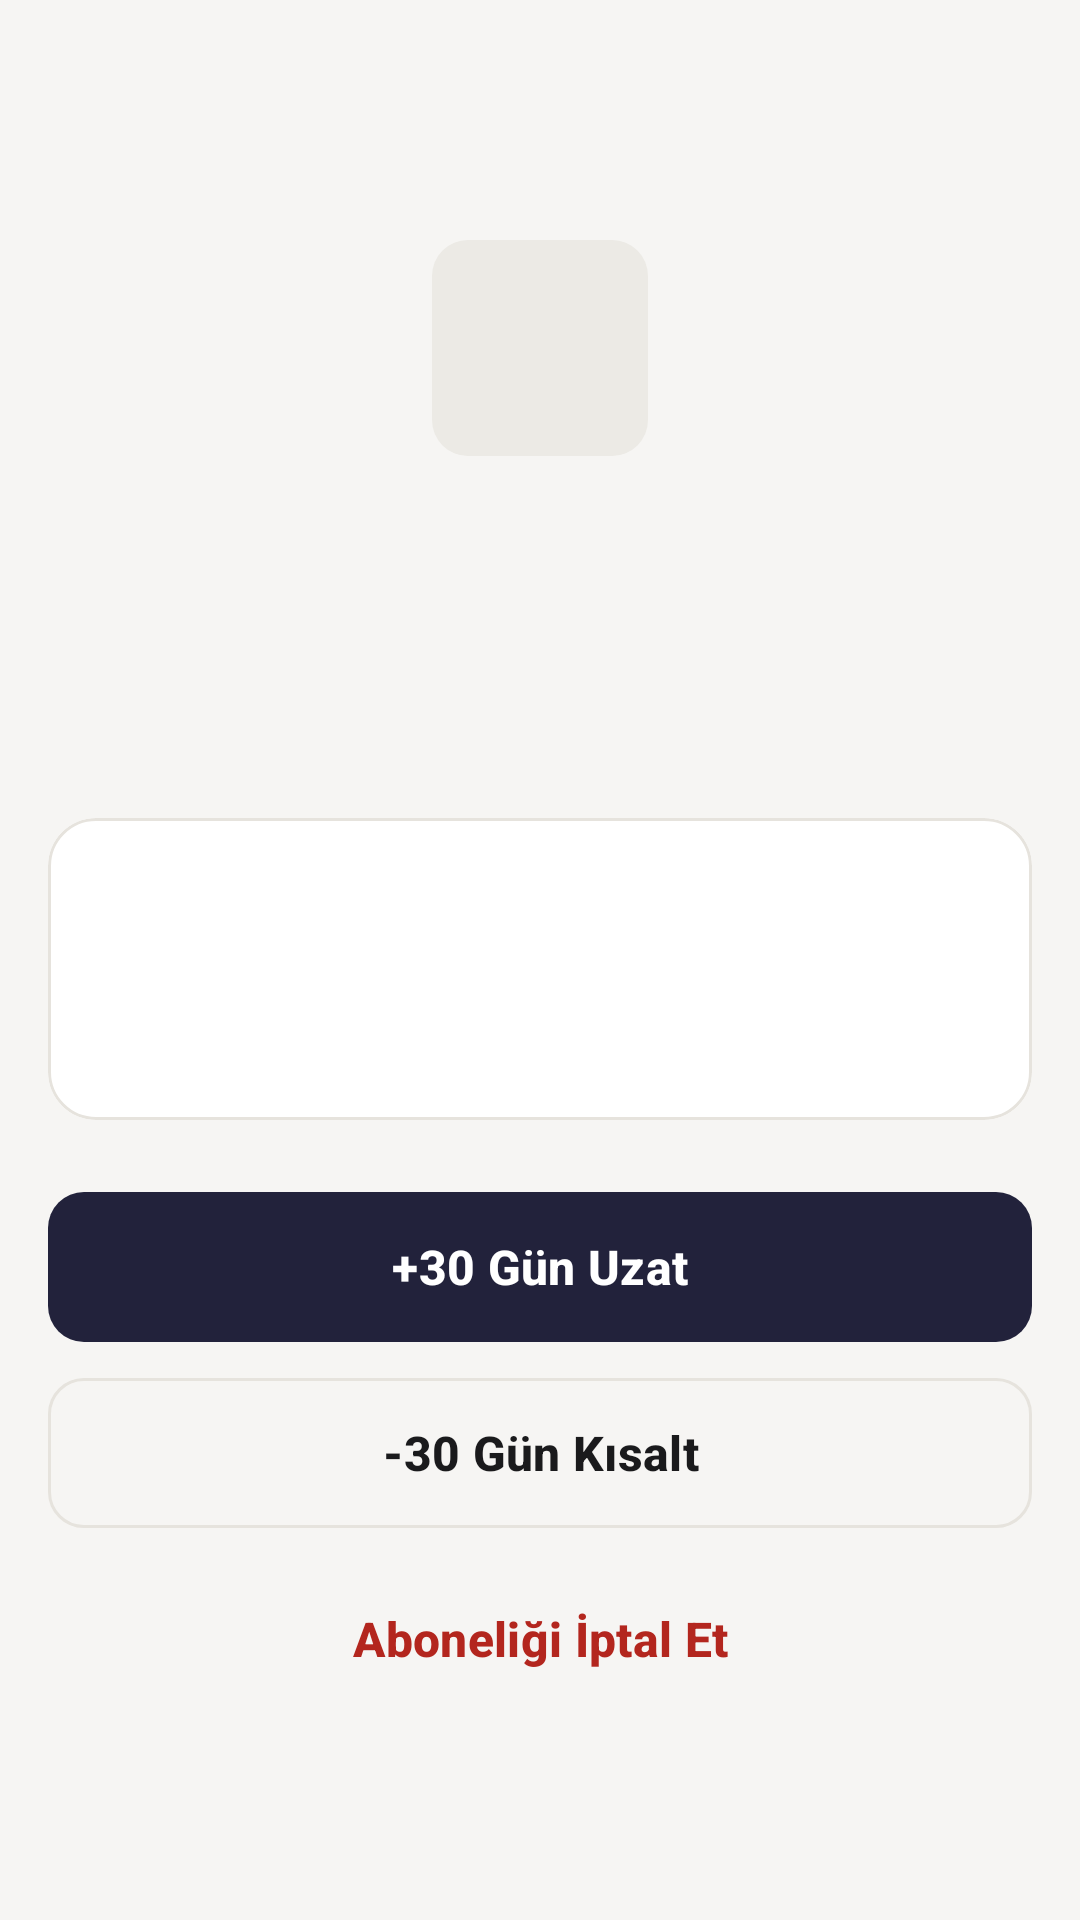

This screen was rendered from an Android layout file. Write that file and the resources it references.
<!-- AndroidManifest.xml: application theme Theme.Kumbaram -->
<!-- res/layout/fragment_main_admin_detail.xml -->
<?xml version="1.0" encoding="utf-8"?>
<FrameLayout xmlns:android="http://schemas.android.com/apk/res/android"
    xmlns:app="http://schemas.android.com/apk/res-auto"
    xmlns:tools="http://schemas.android.com/tools"
    android:layout_width="match_parent"
    android:layout_height="match_parent"
    android:background="@color/screen_background">

    <LinearLayout
        android:layout_width="match_parent"
        android:layout_height="match_parent"
        android:orientation="vertical">

        <com.google.android.material.appbar.MaterialToolbar
            android:id="@+id/toolbar"
            style="@style/Widget.Kumbaram.Toolbar"
            android:layout_width="match_parent"
            android:layout_height="wrap_content"
            app:navigationIcon="@drawable/ic_arrow_back"
            tools:title="KAFE ADI" />

        <ScrollView
            android:layout_width="match_parent"
            android:layout_height="0dp"
            android:layout_weight="1">

            <LinearLayout
                android:layout_width="match_parent"
                android:layout_height="wrap_content"
                android:orientation="vertical"
                android:padding="@dimen/space_md">

                <ImageView
                    android:id="@+id/logoImageView"
                    android:layout_width="@dimen/profile_avatar"
                    android:layout_height="@dimen/profile_avatar"
                    android:layout_gravity="center_horizontal"
                    android:background="@drawable/bg_image_placeholder"
                    android:contentDescription="@string/cd_business_logo"
                    android:scaleType="centerCrop" />

                <TextView
                    android:id="@+id/nameTextView"
                    style="@style/TextAppearance.Kumbaram.Title2"
                    android:layout_width="match_parent"
                    android:layout_height="wrap_content"
                    android:layout_marginTop="@dimen/space_md"
                    android:gravity="center"
                    tools:text="KAFE ADI" />

                <TextView
                    android:id="@+id/emailTextView"
                    style="@style/TextAppearance.Kumbaram.Body"
                    android:layout_width="match_parent"
                    android:layout_height="wrap_content"
                    android:layout_marginTop="@dimen/space_xs"
                    android:gravity="center"
                    android:textColor="@color/secondary_text"
                    tools:text="kafe@mail.com" />

                <TextView
                    android:id="@+id/phoneTextView"
                    style="@style/TextAppearance.Kumbaram.Body"
                    android:layout_width="match_parent"
                    android:layout_height="wrap_content"
                    android:gravity="center"
                    android:textColor="@color/secondary_text"
                    tools:text="0552 554 50 09" />

                <com.google.android.material.card.MaterialCardView
                    style="@style/Widget.Kumbaram.Card"
                    android:layout_width="match_parent"
                    android:layout_height="wrap_content"
                    android:layout_marginTop="@dimen/space_lg">

                    <LinearLayout
                        android:layout_width="match_parent"
                        android:layout_height="wrap_content"
                        android:orientation="vertical"
                        android:padding="@dimen/space_md">

                        <TextView
                            android:id="@+id/statusTextView"
                            style="@style/TextAppearance.Kumbaram.Headline"
                            android:layout_width="match_parent"
                            android:layout_height="wrap_content"
                            tools:text="Aktif abonelik" />

                        <TextView
                            android:id="@+id/remainingTextView"
                            style="@style/TextAppearance.Kumbaram.Body"
                            android:layout_width="match_parent"
                            android:layout_height="wrap_content"
                            android:layout_marginTop="@dimen/space_xxs"
                            tools:text="12 gün kaldı" />

                        <TextView
                            android:id="@+id/expiryTextView"
                            style="@style/TextAppearance.Kumbaram.Caption"
                            android:layout_width="match_parent"
                            android:layout_height="wrap_content"
                            android:layout_marginTop="@dimen/space_xxs"
                            tools:text="Bitiş tarihi: 12 Eylül 2026" />
                    </LinearLayout>
                </com.google.android.material.card.MaterialCardView>

                <com.google.android.material.button.MaterialButton
                    android:id="@+id/extendButton"
                    style="@style/Widget.Kumbaram.Button"
                    android:layout_width="match_parent"
                    android:layout_height="@dimen/button_height"
                    android:layout_marginTop="@dimen/space_lg"
                    android:text="@string/main_admin_extend" />

                <com.google.android.material.button.MaterialButton
                    android:id="@+id/shortenButton"
                    style="@style/Widget.Kumbaram.Button.Outline"
                    android:layout_width="match_parent"
                    android:layout_height="@dimen/button_height"
                    android:layout_marginTop="@dimen/space_sm"
                    android:text="@string/main_admin_shorten" />

                <com.google.android.material.button.MaterialButton
                    android:id="@+id/cancelButton"
                    style="@style/Widget.Kumbaram.Button.Text.Destructive"
                    android:layout_width="match_parent"
                    android:layout_height="@dimen/button_height"
                    android:layout_marginTop="@dimen/space_sm"
                    android:text="@string/main_admin_cancel_subscription" />
            </LinearLayout>
        </ScrollView>
    </LinearLayout>

    <include
        android:id="@+id/loadingOverlay"
        layout="@layout/view_loading_overlay"
        android:visibility="gone" />
</FrameLayout>
<!-- res/layout/view_loading_overlay.xml (included above) -->
<?xml version="1.0" encoding="utf-8"?>
<FrameLayout xmlns:android="http://schemas.android.com/apk/res/android"
    android:layout_width="match_parent"
    android:layout_height="match_parent"
    android:background="@color/side_menu_scrim"
    android:clickable="true"
    android:focusable="true">

    <com.google.android.material.progressindicator.CircularProgressIndicator
        style="@style/Widget.Kumbaram.ProgressIndicator"
        android:layout_width="wrap_content"
        android:layout_height="wrap_content"
        android:layout_gravity="center"
        android:indeterminate="true" />
</FrameLayout>
<!-- resources referenced by this layout -->
<resources>
  <color name="screen_background">#F6F5F3</color>
  <color name="secondary_text">#6B6A66</color>
  <color name="side_menu_scrim">#59000000</color>
  <dimen name="button_height">50dp</dimen>
  <dimen name="profile_avatar">72dp</dimen>
  <dimen name="space_lg">24dp</dimen>
  <dimen name="space_md">16dp</dimen>
  <dimen name="space_sm">12dp</dimen>
  <dimen name="space_xs">8dp</dimen>
  <dimen name="space_xxs">4dp</dimen>
  <string name="cd_business_logo">İşletme logosu</string>
  <string name="main_admin_cancel_subscription">Aboneliği İptal Et</string>
  <string name="main_admin_extend">+30 Gün Uzat</string>
  <string name="main_admin_shorten">-30 Gün Kısalt</string>
  <style name="TextAppearance.Kumbaram.Body" parent="TextAppearance.Material3.BodyLarge">
          <item name="android:textSize">@dimen/text_body</item>
          <item name="android:textColor">@color/primary_text</item>
      </style>
  <style name="TextAppearance.Kumbaram.Caption" parent="TextAppearance.Material3.LabelMedium">
          <item name="android:textSize">@dimen/text_caption</item>
          <item name="android:textColor">@color/secondary_text</item>
      </style>
  <style name="Widget.Kumbaram.Button.Text.Destructive" parent="Widget.Kumbaram.Button.Text">
          <item name="android:textColor">@color/error</item>
      </style>
  <style name="Widget.Kumbaram.ProgressIndicator" parent="Widget.Material3.CircularProgressIndicator">
          <item name="indicatorColor">@color/primary</item>
      </style>
  <style name="Theme.Kumbaram" parent="Base.Theme.Kumbaram" />
  <color name="image_placeholder">#ECEAE5</color>
  <dimen name="radius_md">12dp</dimen>
  <dimen name="text_body">16sp</dimen>
  <color name="primary_text">#1A1A1C</color>
  <dimen name="text_caption">12sp</dimen>
  <dimen name="text_headline">17sp</dimen>
  <dimen name="text_title2">22sp</dimen>
  <color name="primary">#22223B</color>
  <color name="inverse_text">#FFFFFF</color>
  <color name="primary_subtle">#E9E7E3</color>
  <color name="border">#E6E3DD</color>
  <dimen name="hairline">1dp</dimen>
  <color name="error">#B3261E</color>
  <color name="surface">#FFFFFF</color>
  <dimen name="radius_lg">16dp</dimen>
  <dimen name="min_touch_target">48dp</dimen>
  <color name="error_subtle">#FAE9E8</color>
  <color name="secondary_background">#EFEDE9</color>
  <color name="separator">#E6E3DD</color>
  <style name="TextAppearance.Kumbaram.Subheadline" parent="TextAppearance.Material3.BodyMedium">
          <item name="android:textSize">@dimen/text_subheadline</item>
          <item name="android:textColor">@color/secondary_text</item>
      </style>
  <style name="ThemeOverlay.Kumbaram.BottomSheet" parent="ThemeOverlay.Material3.BottomSheetDialog">
          <item name="bottomSheetStyle">@style/Widget.Kumbaram.BottomSheet</item>
      </style>
  <dimen name="text_large_title">34sp</dimen>
  <dimen name="text_title1">28sp</dimen>
  <dimen name="text_title3">18sp</dimen>
  <dimen name="text_subheadline">14sp</dimen>
  <style name="MaterialAlertDialog.Kumbaram" parent="MaterialAlertDialog.Material3">
          <item name="shapeAppearanceOverlay">@style/ShapeAppearance.Kumbaram.Dialog</item>
      </style>
  <color name="elevated_surface">#FFFFFF</color>
  <style name="Widget.Kumbaram.Button.Dialog" parent="Widget.Material3.Button.TextButton.Dialog">
          <item name="android:textColor">@color/primary</item>
          <item name="android:textAllCaps">false</item>
      </style>
  <style name="Widget.Kumbaram.BottomSheet" parent="Widget.Material3.BottomSheet.Modal">
          <item name="backgroundTint">@color/screen_background</item>
          <item name="shapeAppearanceOverlay">@style/ShapeAppearance.Kumbaram.BottomSheet</item>
      </style>
  <style name="ShapeAppearance.Kumbaram.Dialog" parent="">
          <item name="cornerFamily">rounded</item>
          <item name="cornerSize">@dimen/radius_lg</item>
      </style>
  <dimen name="radius_xl">20dp</dimen>
</resources>
